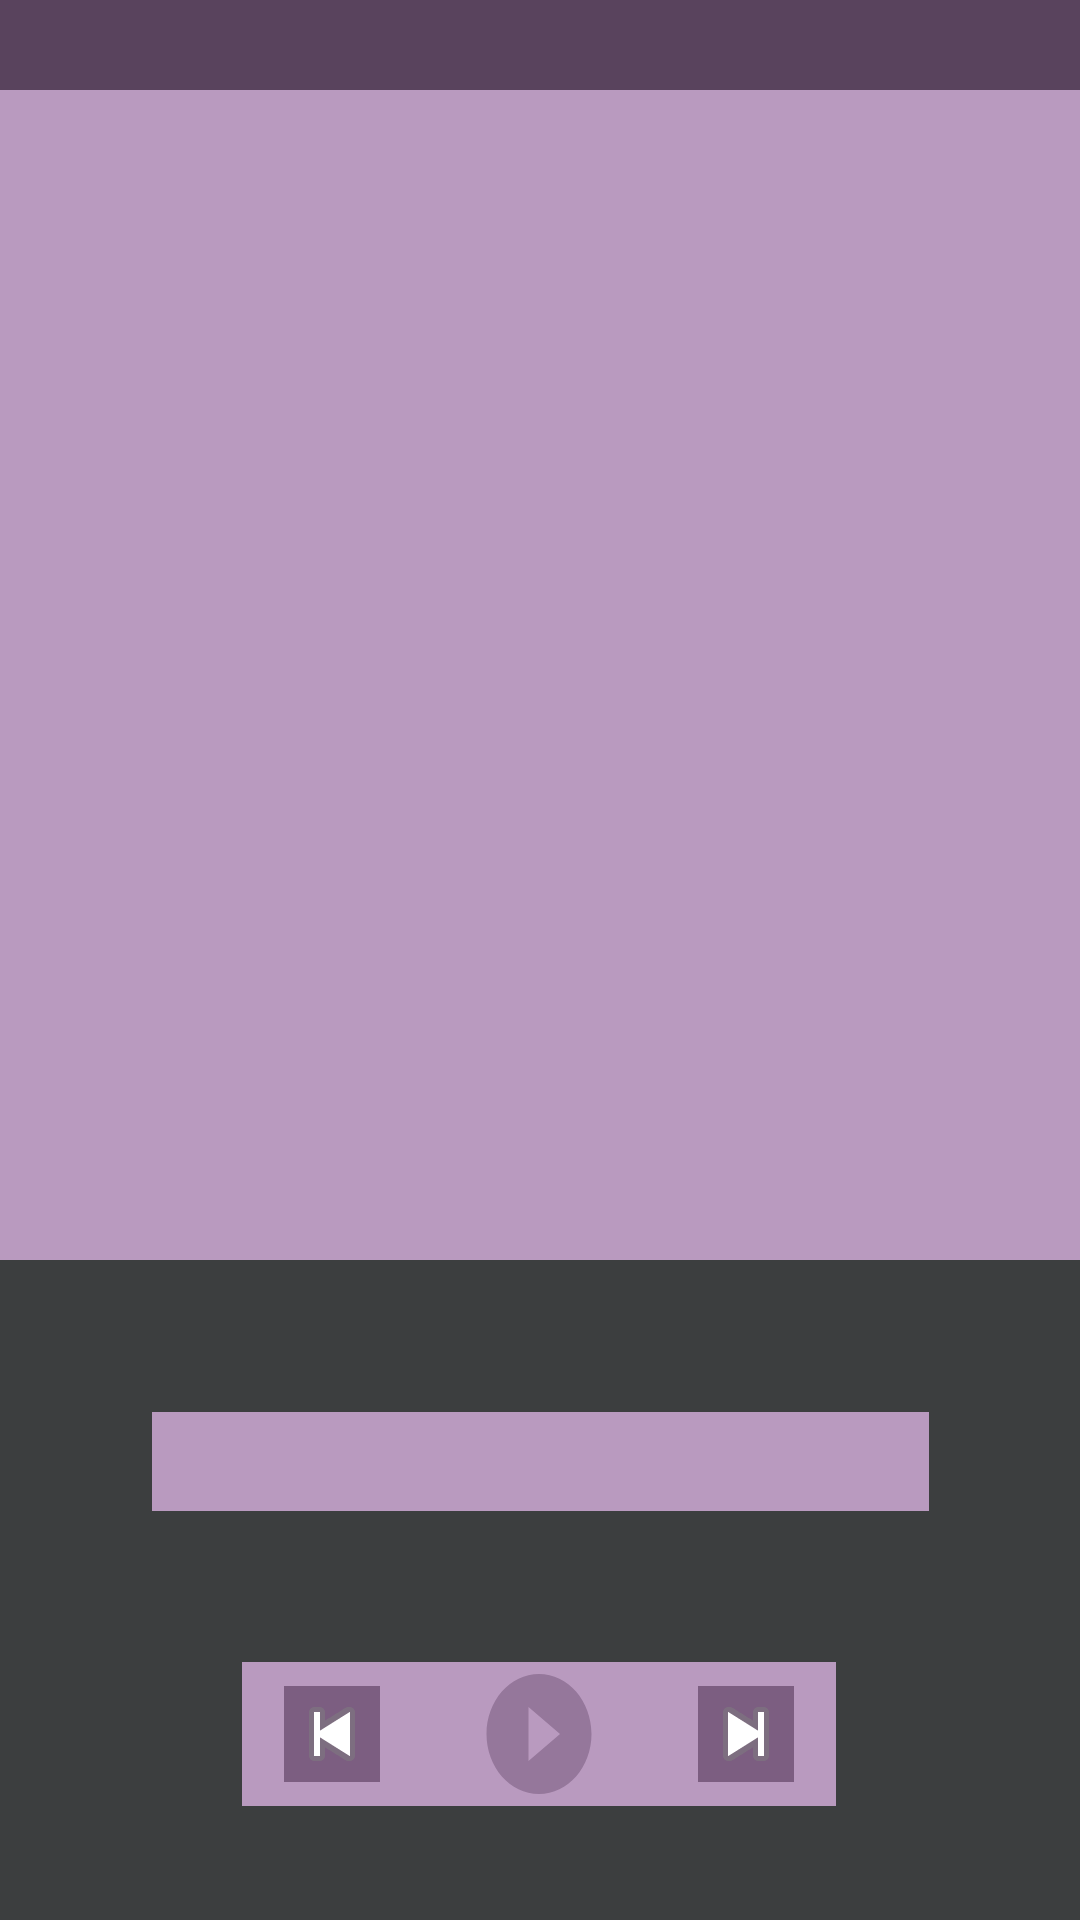

Produce the Android XML layout that renders to this screen, including the resource entries it uses.
<!-- AndroidManifest.xml: application theme Theme.SoulApp -->
<!-- res/layout/activity_music_player.xml -->
<?xml version="1.0" encoding="utf-8"?>

<androidx.constraintlayout.widget.ConstraintLayout xmlns:android="http://schemas.android.com/apk/res/android"
    xmlns:app="http://schemas.android.com/apk/res-auto"
    xmlns:tools="http://schemas.android.com/tools"
    android:layout_width="match_parent"
    android:layout_height="match_parent"
    android:background="@color/gray">


    


    <androidx.recyclerview.widget.RecyclerView
        android:id="@+id/recyclerViewTracks"
        android:layout_width="391dp"
        android:layout_height="405dp"
        android:layout_marginBottom="220dp"
        android:padding="16dp"
        app:layout_constraintBottom_toBottomOf="parent"
        app:layout_constraintEnd_toEndOf="parent"
        app:layout_constraintStart_toStartOf="parent"
        android:background="@color/blended_pink_purple"/>

    <TextView
        android:id="@+id/textView2"
        android:layout_width="387dp"
        android:layout_height="44dp"
        android:gravity="center"
        android:textSize="24sp"
        app:layout_constraintBottom_toTopOf="@+id/recyclerViewTracks"
        app:layout_constraintEnd_toEndOf="parent"
        app:layout_constraintStart_toStartOf="parent"
        app:layout_constraintTop_toTopOf="parent"
        android:background="@color/dark_purple"
        android:textColor="@color/cream"/>

    <LinearLayout
        android:id="@+id/buttonLayout"
        android:layout_width="198dp"
        android:layout_height="48dp"
        android:layout_marginTop="9dp"
        android:gravity="center"
        android:orientation="horizontal"
        app:layout_constraintBottom_toBottomOf="parent"
        app:layout_constraintEnd_toEndOf="parent"
        app:layout_constraintHorizontal_bias="0.497"
        app:layout_constraintStart_toStartOf="parent"
        app:layout_constraintTop_toBottomOf="@+id/recyclerViewTracks"
        app:layout_constraintVertical_bias="0.766"
        android:background="@color/blended_pink_purple">

        <ImageButton
            android:id="@+id/button_previous"
            android:layout_width="wrap_content"
            android:layout_height="wrap_content"
            android:layout_marginEnd="16dp"
            app:srcCompat="@android:drawable/ic_media_previous"
            tools:layout_editor_absoluteX="62dp"
            tools:layout_editor_absoluteY="577dp"
            android:background="@color/purple"/>

        <ToggleButton
            android:id="@+id/button_play"
            android:layout_width="42dp"
            android:layout_height="match_parent"
            android:layout_marginStart="16dp"
            android:layout_marginEnd="16dp"
            android:background="@drawable/toggle_play_pause"
            android:backgroundTint="@color/purple"
            android:textOff=""
            android:textOn="" />

        <ImageButton
            android:id="@+id/button_next"
            android:layout_width="wrap_content"
            android:layout_height="wrap_content"
            android:layout_marginStart="16dp"
            app:srcCompat="@android:drawable/ic_media_next"
            tools:layout_editor_absoluteX="62dp"
            tools:layout_editor_absoluteY="577dp"
            android:background="@color/purple"/>

    </LinearLayout>

    <TextView
        android:id="@+id/textView3"
        android:gravity="center"
        android:layout_width="259dp"
        android:layout_height="33dp"
        app:layout_constraintBottom_toTopOf="@+id/buttonLayout"
        app:layout_constraintEnd_toEndOf="parent"
        app:layout_constraintStart_toStartOf="parent"
        app:layout_constraintTop_toBottomOf="@+id/recyclerViewTracks"
        android:background="@color/blended_pink_purple"/>


</androidx.constraintlayout.widget.ConstraintLayout>
<!-- resources referenced by this layout -->
<resources>
  <color name="blended_pink_purple">#b99abf</color>
  <color name="cream">#Fbf5e9</color>
  <color name="dark_purple">#59435D</color>
  <color name="gray">#3c3e3f</color>
  <color name="purple">#7C5E81</color>
  <!-- drawable toggle_play_pause (drawable) -->
  <?xml version="1.0" encoding="utf-8"?>
  
  <selector xmlns:android="http://schemas.android.com/apk/res/android">
      <item android:state_checked="true" android:drawable="@drawable/ic_pause" />
      <item android:state_checked="false" android:drawable="@drawable/ic_play" />
  </selector>
  <style name="Theme.SoulApp" parent="Theme.MaterialComponents.Light">
  
          <item name="colorPrimary">@color/purple</item> 
          <item name="colorPrimaryVariant">@color/dark_purple</item> 
          <item name="colorOnPrimary">@color/cream</item> 
  
          <item name="colorSecondary">@color/medium_green</item> 
          <item name="colorSecondaryVariant">@color/dark_green</item>
          <item name="colorOnSecondary">@color/cream</item>
  
          <item name="android:statusBarColor">@color/dark_purple</item>
          <item name="android:textColorPrimary">?attr/colorOnPrimary</item>
  
      </style>
  <!-- drawable ic_pause (drawable-anydpi) -->
  <vector xmlns:android="http://schemas.android.com/apk/res/android"
      android:width="24dp"
      android:height="24dp"
      android:viewportWidth="24"
      android:viewportHeight="24"
      android:tint="#333333"
      android:alpha="0.6">
    <path
        android:fillColor="@android:color/white"
        android:pathData="M12,2C6.48,2 2,6.48 2,12s4.48,10 10,10 10,-4.48 10,-10S17.52,2 12,2zM11,16L9,16L9,8h2v8zM15,16h-2L13,8h2v8z"/>
  </vector>
  <!-- drawable ic_play (drawable-anydpi) -->
  <vector xmlns:android="http://schemas.android.com/apk/res/android"
      android:width="24dp"
      android:height="24dp"
      android:viewportWidth="24"
      android:viewportHeight="24"
      android:tint="#333333"
      android:alpha="0.6">
    <path
        android:fillColor="@android:color/white"
        android:pathData="M12,2C6.48,2 2,6.48 2,12s4.48,10 10,10 10,-4.48 10,-10S17.52,2 12,2zM10,16.5v-9l6,4.5 -6,4.5z"/>
  </vector>
  <color name="medium_green">#8fae91</color>
  <color name="dark_green">#778d7a</color>
</resources>
